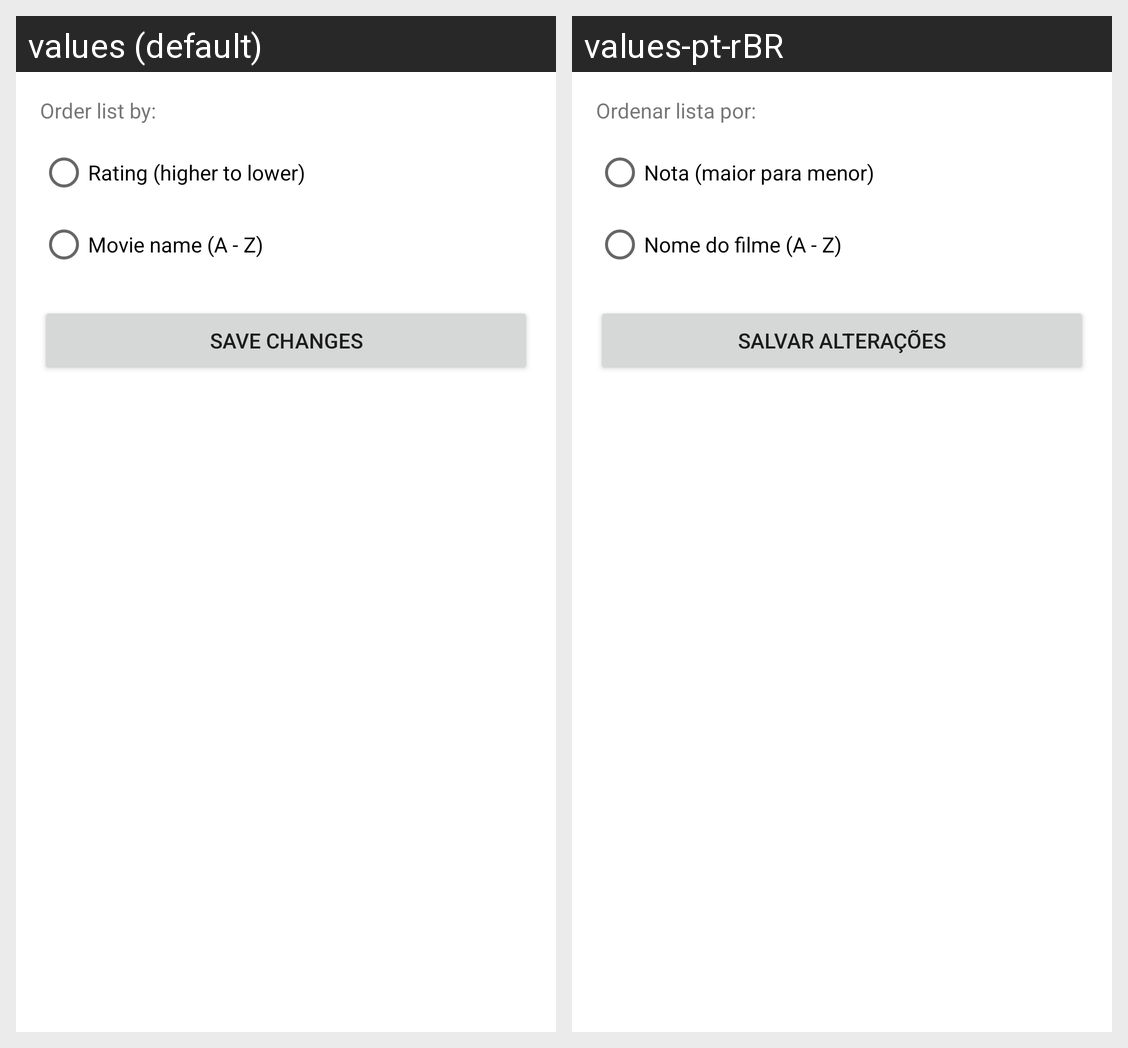

Locale-by-locale string values for the Android screen shown in this grid:
Android screen res/layout/activity_settings.xml rendered under 2 locales, left to right: values (default), values-pt-rBR. Device: Nexus 5 (rendered at 1080×1920; each locale shown at half size, 540×960, under a caption strip naming it); theme Theme.ControleFilmes.
Strings drawn on this screen, with the default value and each locale's value (text and hints the layout hard-codes, and strings that could not be matched under every locale, appear in the picture but are not listed):

order_list_by
  values: Order list by:
  values-pt-rBR: Ordenar lista por:

order_rating
  values: Rating (higher to lower)
  values-pt-rBR: Nota (maior para menor)

order_movie_name
  values: Movie name (A - Z)
  values-pt-rBR: Nome do filme (A - Z)

save_changes
  values: Save changes
  values-pt-rBR: Salvar alterações
